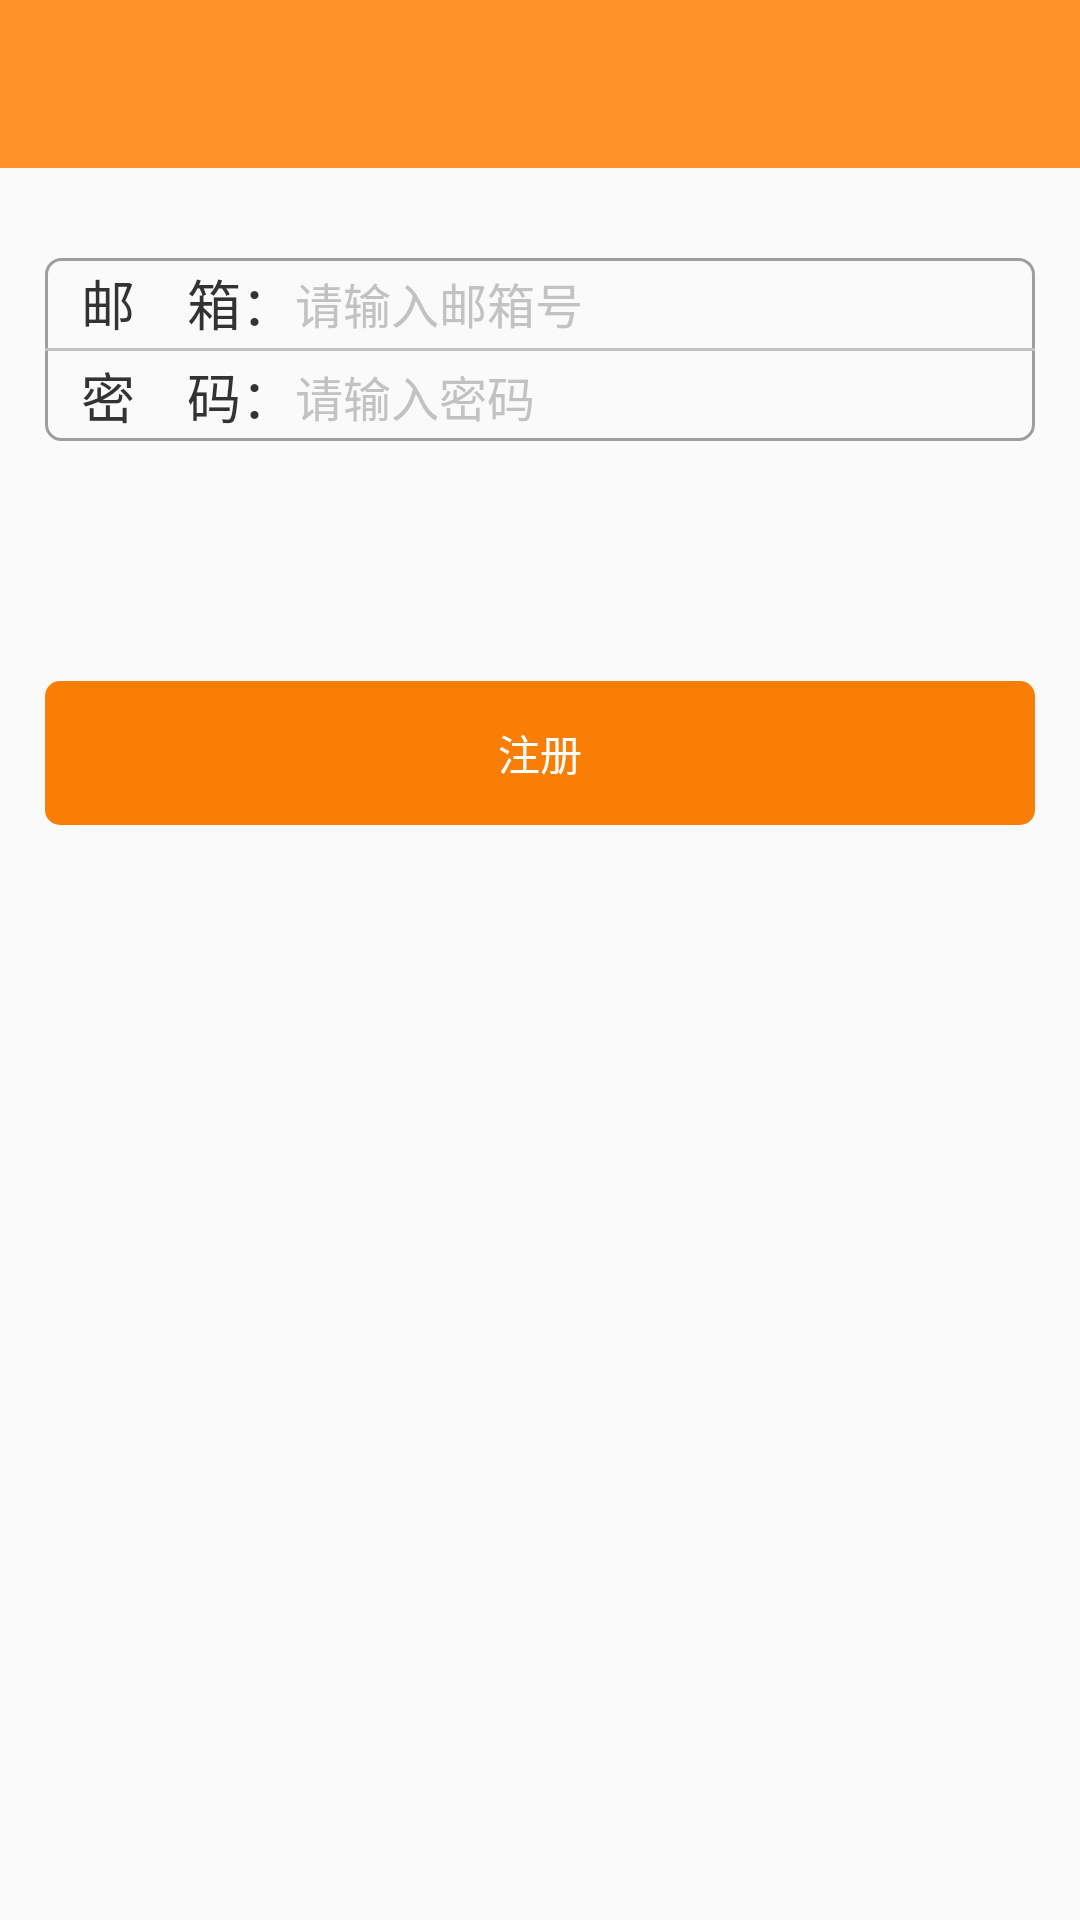

Layout XML and referenced resources for this Android screen:
<!-- AndroidManifest.xml: application theme Theme.AppCompat.Light.NoActionBar -->
<!-- res/layout/activity_register.xml -->
<LinearLayout xmlns:android="http://schemas.android.com/apk/res/android"
    xmlns:tools="http://schemas.android.com/tools" android:layout_width="match_parent"
    android:layout_height="match_parent"
    android:orientation="vertical"
    tools:context="com.example.q97531x.myapplication.RegisterActivity">
    <include layout="@layout/toolbar"/>
    <LinearLayout
        android:layout_width="match_parent"
        android:layout_height="wrap_content"
        android:layout_marginTop="30dp"
        android:layout_marginLeft="15dp"
        android:layout_marginRight="15dp"
        android:orientation="vertical"
        android:background="@drawable/circle_corner_background">
       
        <LinearLayout
            android:layout_width="match_parent"
            android:layout_height="30dp"
            android:orientation="horizontal">
            <TextView
                android:layout_width="wrap_content"
                android:layout_height="match_parent"
                android:layout_marginLeft="12dp"
                android:gravity="center"
                android:textSize="18sp"
                android:textColor="@color/deepgrey"
                android:text="邮    箱："/>
            <EditText
                android:id="@+id/email"
                android:layout_width="match_parent"
                android:layout_height="match_parent"
                android:background="@null"
                android:textSize="16sp"
                android:textColorHint="@color/deepborder"
                android:hint="请输入邮箱号"/>
        </LinearLayout>
        <View
            android:layout_width="match_parent"
            android:layout_height="1dp"
            android:background="@color/deepborder"/>
        <LinearLayout
            android:layout_width="match_parent"
            android:layout_height="30dp"
            android:orientation="horizontal">
            <TextView
                android:layout_width="wrap_content"
                android:layout_height="match_parent"
                android:layout_marginLeft="12dp"
                android:gravity="center"
                android:textSize="18sp"
                android:textColor="@color/deepgrey"
                android:text="密    码："/>
            <EditText
                android:id="@+id/password"
                android:layout_width="match_parent"
                android:layout_height="match_parent"
                android:lines="1"
                android:maxLength="18"
                android:background="@null"
                android:inputType="textPassword"
                android:textSize="16sp"
                android:textColorHint="@color/deepborder"
                android:hint="请输入密码"/>
        </LinearLayout>
        
        
    </LinearLayout>
    <TextView
        android:id="@+id/register"
        android:layout_width="match_parent"
        android:layout_height="48dp"
        android:layout_marginTop="80dp"
        android:layout_marginLeft="15dp"
        android:layout_marginRight="15dp"
        android:background="@drawable/circle_corner_soild_background"
        android:gravity="center"
        android:text="注册"
        android:textColor="@color/white"/>
</LinearLayout>
<!-- res/layout/toolbar.xml (included above) -->
<?xml version="1.0" encoding="utf-8"?>
<android.support.v7.widget.Toolbar
    xmlns:android="http://schemas.android.com/apk/res/android"
    android:id="@+id/toolbar"
    android:layout_width="match_parent"
    android:layout_height="wrap_content"
    android:background="@color/orange"
    android:minHeight="?attr/actionBarSize"
    >

        
</android.support.v7.widget.Toolbar>
<!-- resources referenced by this layout -->
<resources>
  <color name="deepborder">#FFC2C2C2</color>
  <color name="deepgrey">#FF333333</color>
  <color name="orange">#ff9327</color>
  <color name="white">#FFFFFF</color>
  <!-- drawable circle_corner_background (drawable) -->
  <?xml version="1.0" encoding="utf-8"?>
  <shape xmlns:android="http://schemas.android.com/apk/res/android">
      <stroke android:width="1dp" android:color="#9e9e9e" />
      <corners android:topLeftRadius="5dp"
          android:topRightRadius="5dp"
          android:bottomRightRadius="5dp"
          android:bottomLeftRadius="5dp"/>
  </shape>
  <!-- drawable circle_corner_soild_background (drawable) -->
  <?xml version="1.0" encoding="utf-8"?>
  <shape xmlns:android="http://schemas.android.com/apk/res/android">
      <solid  android:color="@color/Red" />
      <corners android:topLeftRadius="5dp"
          android:topRightRadius="5dp"
          android:bottomRightRadius="5dp"
          android:bottomLeftRadius="5dp"/>
  </shape>
  <string name="icon_confirm"></string>
  <string name="icon_detail"></string>
  <color name="Red">#f87e05</color>
</resources>
